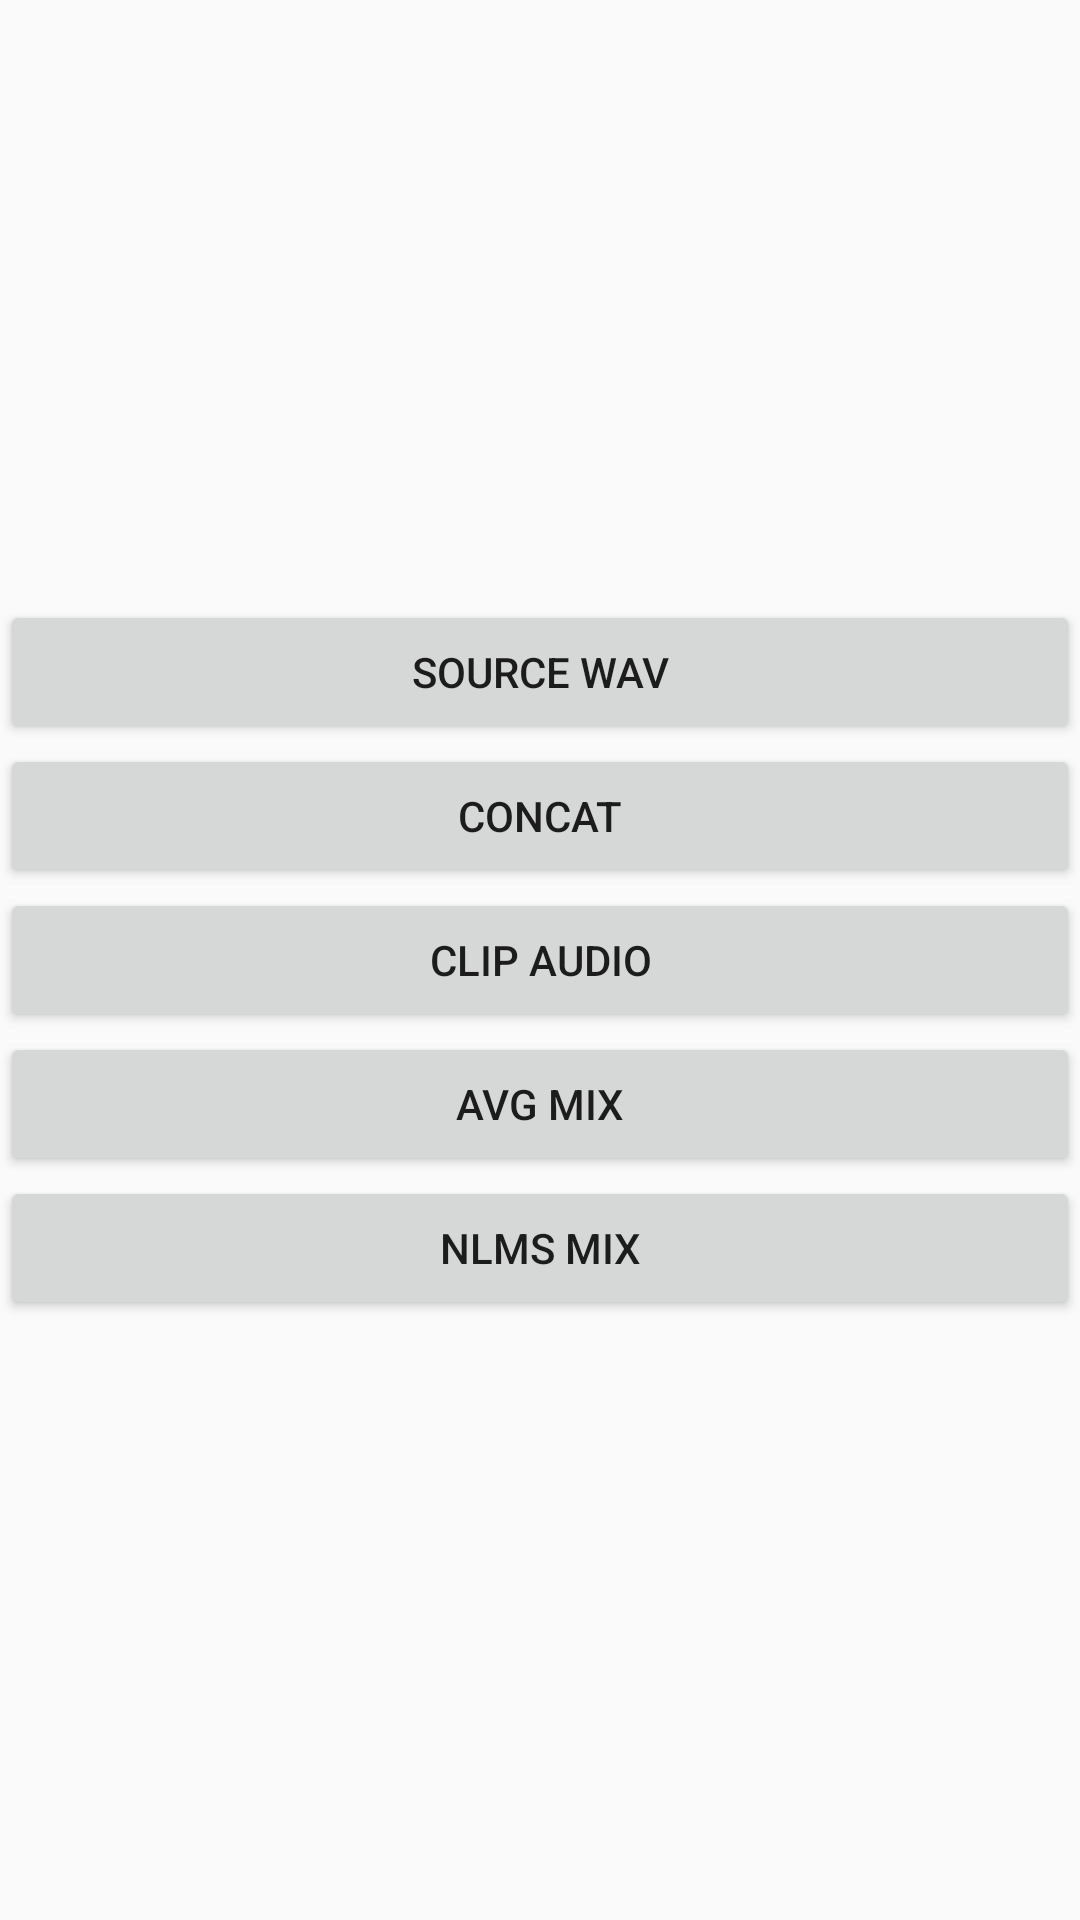

Android layout source for this screen:
<!-- AndroidManifest.xml: application theme Theme.AudioMix -->
<!-- res/layout/layout_main.xml -->
<?xml version="1.0" encoding="utf-8"?>
<LinearLayout xmlns:android="http://schemas.android.com/apk/res/android"
    android:orientation="vertical"
    android:layout_width="match_parent"
    android:layout_height="match_parent"
    android:gravity="center">

    <Button
        android:id="@+id/btnSource"
        android:layout_width="match_parent"
        android:layout_height="wrap_content"
        android:text="source wav"/>
    <Button
        android:id="@+id/btnConcatAudio"
        android:layout_width="match_parent"
        android:layout_height="wrap_content"
        android:text="concat"/>

    <Button
        android:id="@+id/btnClipAudio"
        android:layout_width="match_parent"
        android:layout_height="wrap_content"
        android:text="clip audio"/>
    <Button
        android:id="@+id/btnAvgMix"
        android:layout_width="match_parent"
        android:layout_height="wrap_content"
        android:text="avg mix"/>

    <Button
        android:id="@+id/btnNLMSMix"
        android:layout_width="match_parent"
        android:layout_height="wrap_content"
        android:text="NLMS mix"/>
</LinearLayout>
<!-- resources referenced by this layout -->
<resources>
  <style name="Theme.AudioMix" parent="Theme.AppCompat.Light.NoActionBar" />
</resources>
